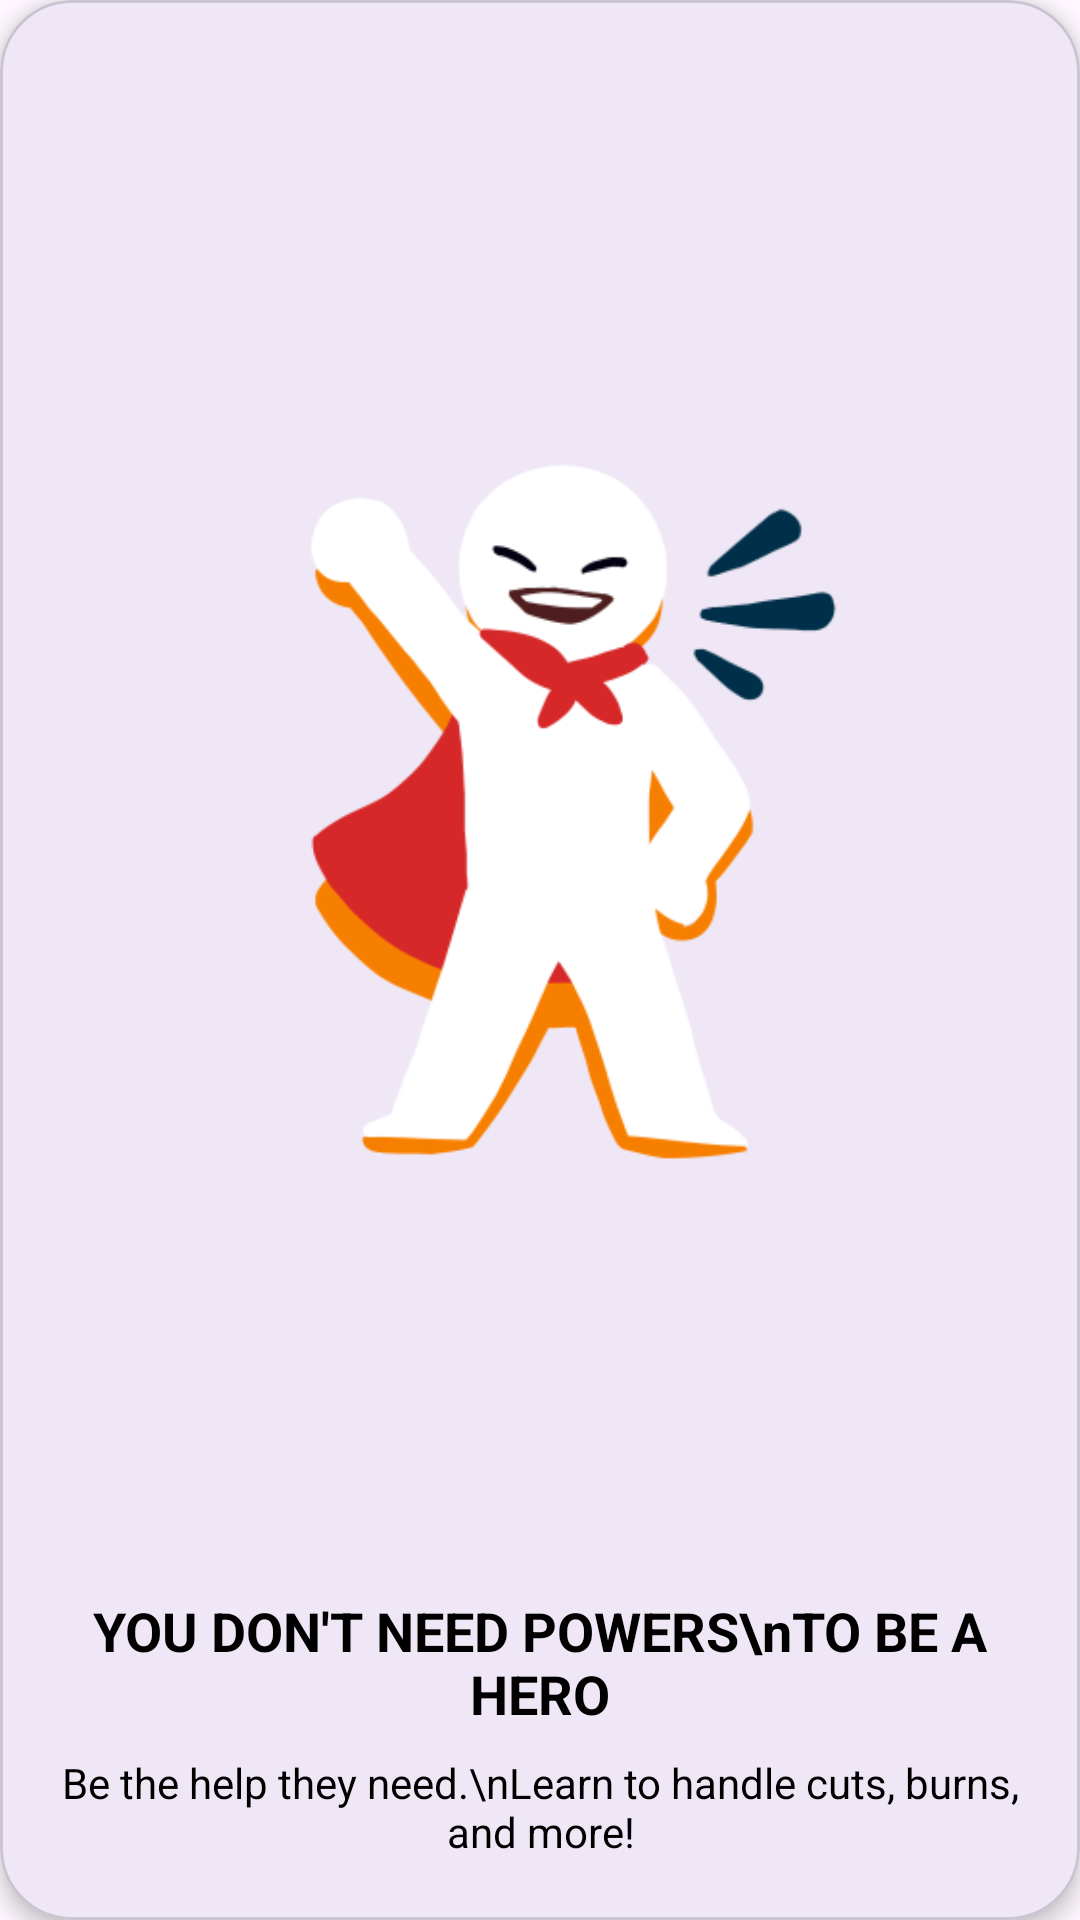

Android layout source for this screen:
<!-- AndroidManifest.xml: application theme Theme.MyApplication -->
<!-- res/layout/hero_carousel_item.xml -->
<?xml version="1.0" encoding="utf-8"?>
<com.google.android.material.card.MaterialCardView xmlns:android="http://schemas.android.com/apk/res/android"
    xmlns:app="http://schemas.android.com/apk/res-auto"
    android:id="@+id/carouselCard"
    android:layout_width="match_parent"
    android:layout_height="match_parent"
    android:layout_margin="4dp"
    app:cardCornerRadius="24dp"
    app:cardElevation="4dp">

    <LinearLayout
        android:layout_width="match_parent"
        android:layout_height="match_parent"
        android:gravity="center"
        android:orientation="vertical"
        android:padding="20dp">

        <ImageView
            android:id="@+id/carouselImage"
            android:layout_width="match_parent"
            android:layout_height="0dp"
            android:layout_weight="1"
            android:adjustViewBounds="true"
            android:scaleType="fitCenter"
            android:src="@drawable/hero_mascot" />

        <TextView
            android:id="@+id/carouselTitle"
            android:layout_width="wrap_content"
            android:layout_height="wrap_content"
            android:layout_marginTop="16dp"
            android:text="YOU DON'T NEED POWERS\nTO BE A HERO"
            android:textAlignment="center"
            android:textColor="#000000"
            android:textSize="18sp"
            android:textStyle="bold" />

        <TextView
            android:id="@+id/carouselText"
            android:layout_width="wrap_content"
            android:layout_height="wrap_content"
            android:layout_marginTop="8dp"
            android:text="Be the help they need.\nLearn to handle cuts, burns, and more!"
            android:textAlignment="center"
            android:textColor="#000000"
            android:textSize="14sp" />
    </LinearLayout>
</com.google.android.material.card.MaterialCardView>
<!-- resources referenced by this layout -->
<resources>
  <!-- drawable hero_mascot: png bitmap (drawable, 22730 bytes) -->
  <style name="Theme.MyApplication" parent="Base.Theme.MyApplication" />
  <style name="Base.Theme.MyApplication" parent="Theme.Material3.DayNight.NoActionBar">
          
          
      </style>
</resources>
